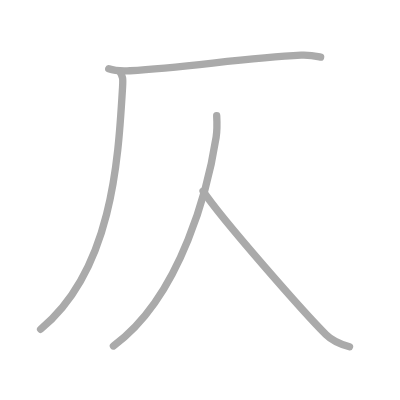
t = 0.00 s
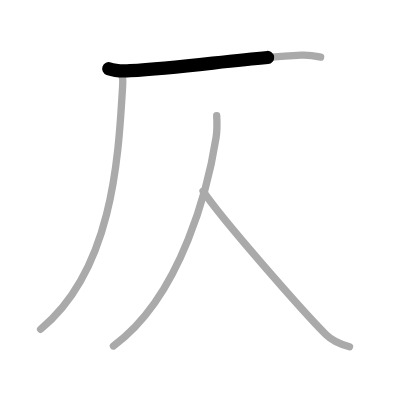
t = 0.75 s
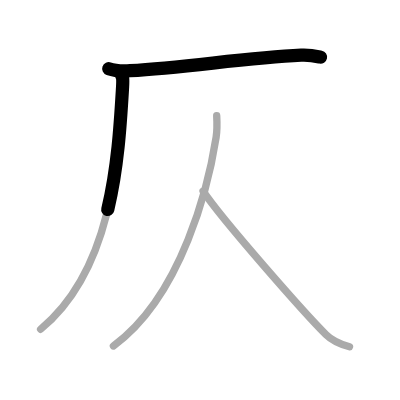
t = 1.50 s
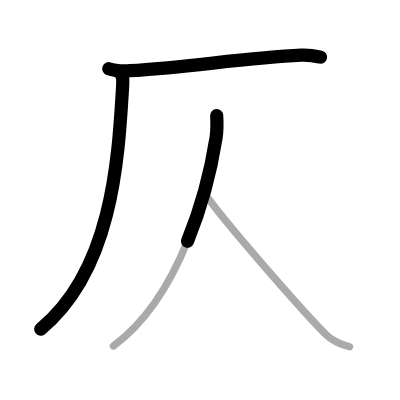
t = 2.50 s
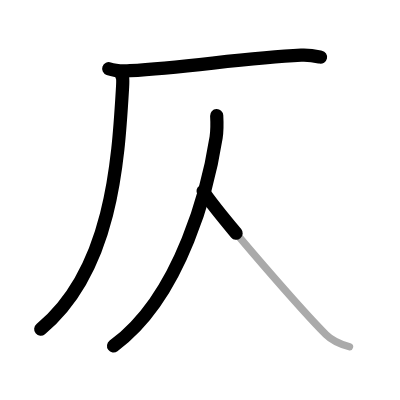
t = 3.25 s
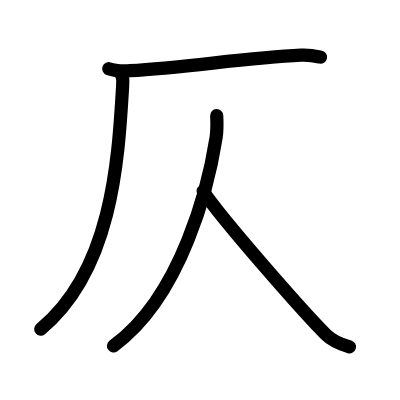
t = 4.00 s

The animated SVG that drew these frames (rendered in a browser with its animation timeline set to each time). Animation: 4 SMIL elements (animate=4); one cycle of 4.00 s.

<?xml version="1.0" standalone="no"?>
<!DOCTYPE svg PUBLIC "-//W3C//DTD SVG 1.1//EN"   "http://www.w3.org/Graphics/SVG/1.1/DTD/svg11.dtd">
<svg width="400px" height="400px"  version="1.1" xmlns="http://www.w3.org/2000/svg">
  <defs>
    <marker id="Triangle" viewBox="0 0 10 10" refX="0" refY="5" markerUnits="strokeWidth" markerWidth="3" style="stroke-opacity:0%;fill:#aaaaaa;" markerHeight="2" orient="auto">
      <path d="M 0 0 L 10 5 L 0 10 z" />
    </marker>
    
    <marker id="Arrow" viewBox="0 0 10 10" refX="5" refY="5" markerUnits="strokeWidth" markerWidth="1.8" style="stroke-opacity:0%;fill:#770000;" markerHeight="2" orient="auto">
      <path d="M 0 4 L 6 4 L 4 1 L 10 5 L 4 9 L 6 6 L 0 6 z" />
        <circle cx="5" cy="5" r="5" />
      </marker>
    
    <marker id="TriangleRed" viewBox="0 0 10 10" refX="0" refY="5" markerUnits="strokeWidth" markerWidth="3" style="stroke-opacity:0%;fill:#CC0000;" markerHeight="2" orient="auto">
      <path d="M 0 0 L 10 5 L 0 10 z" />
    </marker>
    
    <marker id="ArrowRed" viewBox="0 0 10 10" refX="5" refY="5" markerUnits="strokeWidth" markerWidth="1.8" style="stroke-opacity:0%;fill:#CC0000;" markerHeight="2" orient="auto">
      <path d="M 0 4 L 6 4 L 4 1 L 10 5 L 4 9 L 6 6 L 0 6 z" />
        <circle cx="5" cy="5" r="5" />
      </marker>
    
  </defs>
  
  <path style="fill:#ffffff; fill-opacity:100%; fill-rule:evenodd; stroke-width:0;" d="M 0 0 L 400px 0 L 400px 400px L 0 400px L 0 0" />

  <g transform="scale(3.6697247706422 3.6697247706422)">
<path style="fill:none; fill-opacity:0%; fill-rule:evenodd; stroke:#aaaaaa; stroke-opacity:100%; stroke-width: 1.5pt; stroke-linejoin:round; stroke-linecap:round;" d="M29.63 18.73c1.52 0.54 4.3 0.63 5.82 0.54c15.8-0.91 31.3-3.52 46.61-4.23c2.53-0.12 4.05 0.26 5.31 0.53"></path>
<path style="fill:none; fill-opacity:0%; fill-rule:evenodd; stroke:#aaaaaa; stroke-opacity:100%; stroke-width: 1.5pt; stroke-linejoin:round; stroke-linecap:round;" d="M32.67 19.5c0.85 1.46 0.87 1.86 0.73 4.25c-1.15 19.16-2.65 49.75-22.34 65.97"></path>
<path style="fill:none; fill-opacity:0%; fill-rule:evenodd; stroke:#aaaaaa; stroke-opacity:100%; stroke-width: 1.5pt; stroke-linejoin:round; stroke-linecap:round;" d="M59.05 31.5c0.08 1.48 0.17 3.82-0.16 5.94c-1.95 12.52-9.14 43.06-27.98 56.84"></path>
<path style="fill:none; fill-opacity:0%; fill-rule:evenodd; stroke:#aaaaaa; stroke-opacity:100%; stroke-width: 1.5pt; stroke-linejoin:round; stroke-linecap:round;" d="M55.34 52.08c5.22 7.82 27.73 33.37 33.49 39.09c1.95 1.95 4.46 2.78 6.42 3.33"></path>

<path style="fill:none; fill-opacity:0%; fill-rule:evenodd; stroke:#000000; stroke-opacity:100%; stroke-width: 2.7pt; stroke-linejoin:round; stroke-linecap:round;" d="M29.63 18.73c1.52 0.54 4.3 0.63 5.82 0.54c15.8-0.91 31.3-3.52 46.61-4.23c2.53-0.12 4.05 0.26 5.31 0.53" pathLength="100" stroke-dashoffset="100" stroke-dasharray="100 105"><animate id="dashAnim1" attributeName="stroke-dashoffset" from="100" to="0" dur="1s" calcMode="linear" fill="freeze"/></path>
<path style="fill:none; fill-opacity:0%; fill-rule:evenodd; stroke:#000000; stroke-opacity:100%; stroke-width: 2.7pt; stroke-linejoin:round; stroke-linecap:round;" d="M32.67 19.5c0.85 1.46 0.87 1.86 0.73 4.25c-1.15 19.16-2.65 49.75-22.34 65.97" pathLength="100" stroke-dashoffset="100" stroke-dasharray="100 105"><animate id="dashAnim2" attributeName="stroke-dashoffset" from="100" to="0" dur="1s" calcMode="linear" begin="dashAnim1.end" fill="freeze"/></path>
<path style="fill:none; fill-opacity:0%; fill-rule:evenodd; stroke:#000000; stroke-opacity:100%; stroke-width: 2.7pt; stroke-linejoin:round; stroke-linecap:round;" d="M59.05 31.5c0.08 1.48 0.17 3.82-0.16 5.94c-1.95 12.52-9.14 43.06-27.98 56.84" pathLength="100" stroke-dashoffset="100" stroke-dasharray="100 105"><animate id="dashAnim3" attributeName="stroke-dashoffset" from="100" to="0" dur="1s" calcMode="linear" begin="dashAnim2.end" fill="freeze"/></path>
<path style="fill:none; fill-opacity:0%; fill-rule:evenodd; stroke:#000000; stroke-opacity:100%; stroke-width: 2.7pt; stroke-linejoin:round; stroke-linecap:round;" d="M55.34 52.08c5.22 7.82 27.73 33.37 33.49 39.09c1.95 1.95 4.46 2.78 6.42 3.33" pathLength="100" stroke-dashoffset="100" stroke-dasharray="100 105"><animate id="dashAnim4" attributeName="stroke-dashoffset" from="100" to="0" dur="1s" calcMode="linear" begin="dashAnim3.end" fill="freeze"/></path>

</g>

</svg>  
          
